Image classification data set "processed_dataset" (diogoazevedo04/ERCP_Image_Classifier on GitHub). Class labels (4): biliary leaks, lithiasis, normal, stricture.

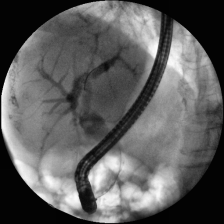
Label: lithiasis

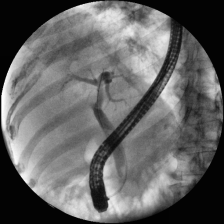
Label: lithiasis

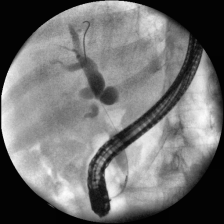
Label: stricture

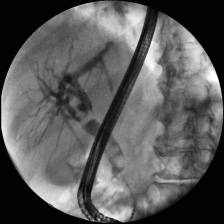
Label: lithiasis

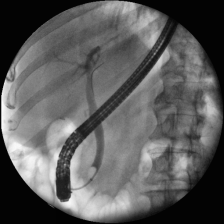
Label: normal

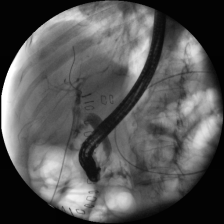
Label: biliary leaks
